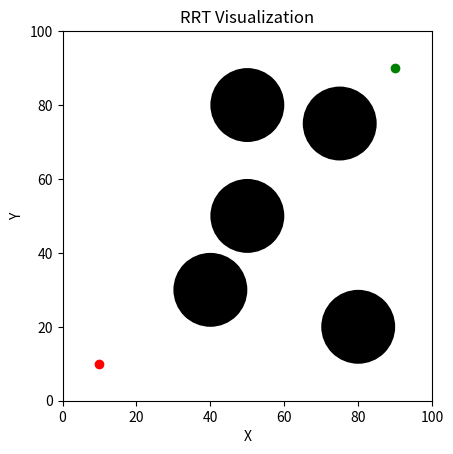

Python code for this plot:
import matplotlib.pyplot as plt
from matplotlib.patches import Circle
import random
import math


#Plot
fig, ax = plt.subplots()

#Define circle parameters
num_circles = 14
max_radius = 6
circles = []


#Randomly generate the start point
# q_init = (random.randint(0, 100), random.randint(0, 100))
# goal = (random.randint(0, 100), random.randint(0, 100))

q_init = (10, 10)
goal = (90, 90)

circle1 = Circle((50, 50), 10, facecolor='black')
circle2 = Circle((40, 30), 10, facecolor='black')
circle3 = Circle((75, 75), 10, facecolor='black')
circle4 = Circle((80, 20), 10, facecolor='black')
circle5 = Circle((50, 80), 10, facecolor='black')

ax.add_patch(circle1)
ax.add_patch(circle2)
ax.add_patch(circle3)
ax.add_patch(circle4)
ax.add_patch(circle5)

ax.set_aspect('equal')

circles.append(circle1)
circles.append(circle2)
circles.append(circle3)
circles.append(circle4)
circles.append(circle5)





#Draw the circles
# for i in range(num_circles):
#     center = (random.randint(0, 100), random.randint(0, 100))
#     radius = random.randint(0, max_radius)
#     circle = Circle(center, radius, facecolor='black')
#     ax.add_patch(circle)
#     ax.set_aspect('equal')
#     circles.append(circle)
    
    

tree = []
family = {}
tree.append(q_init)

delta = 1
K = 2000

def calc_dist(pointA, pointB):
    dist = math.sqrt(((pointB[0] - pointA[0]) ** 2) + ((pointB[1] - pointA[1]) ** 2))
    return dist

#Find the point on the line that is closest to the circle
def find_u(q_near, q_new, center):
    line_dx = q_new[0] - q_near[0]
    line_dy = q_new[1] - q_near[1]
    denominator = line_dx ** 2 + line_dy ** 2
    
    if denominator == 0:
        return 0  # Avoid division by zero if q_near == q_new
    
    u = (center[0] - q_near[0]) * (q_new[0] - q_near[0]) + (center[1] - q_near[1]) * (q_new[1] - q_near[1]) / denominator
    return u

def nearest_vertex(q_rand, tree):
    min = float('inf')
    shortest_node = ()
    for node in tree:
        dist = calc_dist(q_rand, node)
        if dist < min:
            min = dist
            shortest_node = node
            
    return shortest_node

def detect_collision(pointA, pointB, circles):
    collision = False
    #Test if either points are inside the circle
    for circle in circles:
        
        dist1 = calc_dist(pointA, circle.center)
        dist2 = calc_dist(pointB, circle.center)
        
        u = find_u(pointA, pointB, circle.center)
        
        if u >= 0 and u <= 1:
            # Compute the coordinates of the closest point
            closest_x = pointA[0] + u * (pointB[0] - pointA[0])
            closest_y = pointA[1] + u * (pointB[1] - pointA[1])
            closest_point = (closest_x, closest_y)
            
            # Distance from the closest point to the circle center
            dist3 = calc_dist(closest_point, circle.center)
            
            # Check if the closest point is inside the circle
            if dist3 < circle.radius:
                collision = True
                break  # Exit the loop if a collision is detected
        else:
            # Check if q_near or q_new is inside the circle
            if dist1 < circle.radius or dist2 < circle.radius:
                collision = True
                break
            
    return collision

for i in range(K):
    q_rand = (random.randint(0, 100), random.randint(0, 100))
    q_near = nearest_vertex(q_rand, tree)
    
    dist = calc_dist(q_near, q_rand)
    
    if dist == 0:
        dist = 0.01
        
    new_x = q_near[0] + ((q_rand[0] - q_near[0]) / dist) * delta
    new_y = q_near[1] + ((q_rand[1] - q_near[1]) / dist) * delta
    
    q_new = (new_x, new_y)
    
    collision = detect_collision(q_near, q_new, circles)
                    
    if not collision:
        tree.append(q_new)
        family.setdefault(q_new, []).append(q_near)
        
    
        #FIND THE GOAL HERE
        goal_collision = detect_collision(q_new, goal, circles)
        
        if not goal_collision:
            tree.append(goal)
            family.setdefault(q_new, []).append(goal)
            ax.plot(q_new[0], goal[0], q_new[1], goal[1], 'b')
            break
        
        
        # if not goal_collision:
        #     pathx = []
        #     pathy = []
        #     # family.setdefault(q_new, []).append(goal)
            
        #     current = goal
        #     while current != q_init:
        #         pathx.append(current[0])
        #         pathy.append(current[1])
        #         current = family.get(current)
        #         if current == None:
        #             break
                
        #     pathx.append(q_init[0])
        #     pathy.append(q_init[1])
            
        #     ax.plot(pathx, pathy, 'y')
        #     break
                
    
    ax.plot([q_near[0], q_new[0]], [q_near[1], q_new[1]], 'b')
    
    

   
    
# Plot the tree

ax.plot(q_init[0], q_init[1], 'ro') 
ax.plot(goal[0], goal[1], 'go')
plt.xlim(0, 100)
plt.ylim(0, 100)
plt.xlabel('X')
plt.ylabel('Y')
plt.title('RRT Visualization')
plt.show()